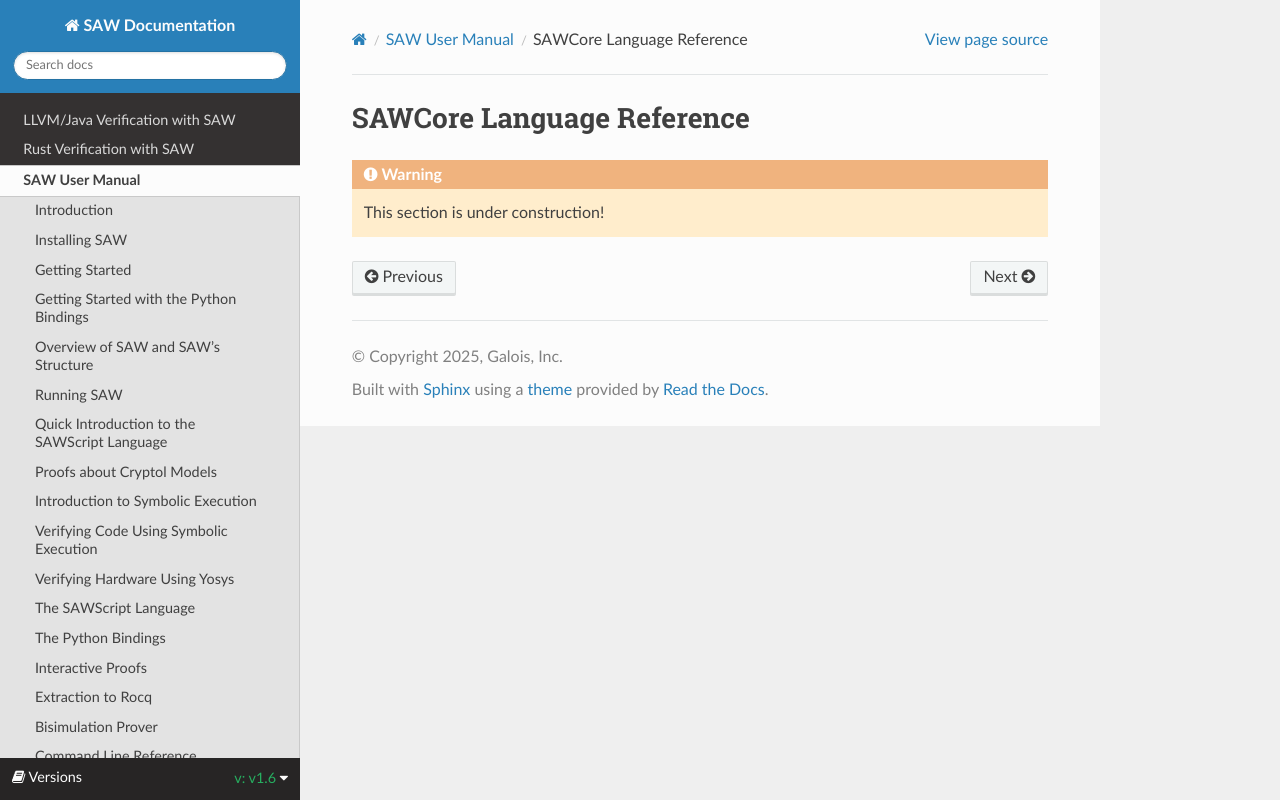

repository: GaloisInc/saw-script · page: 1.6/saw-user-manual/sawcore-language-reference.html · generator: sphinx

# SAWCore Language Reference

:::{warning}
This section is under construction!
:::
